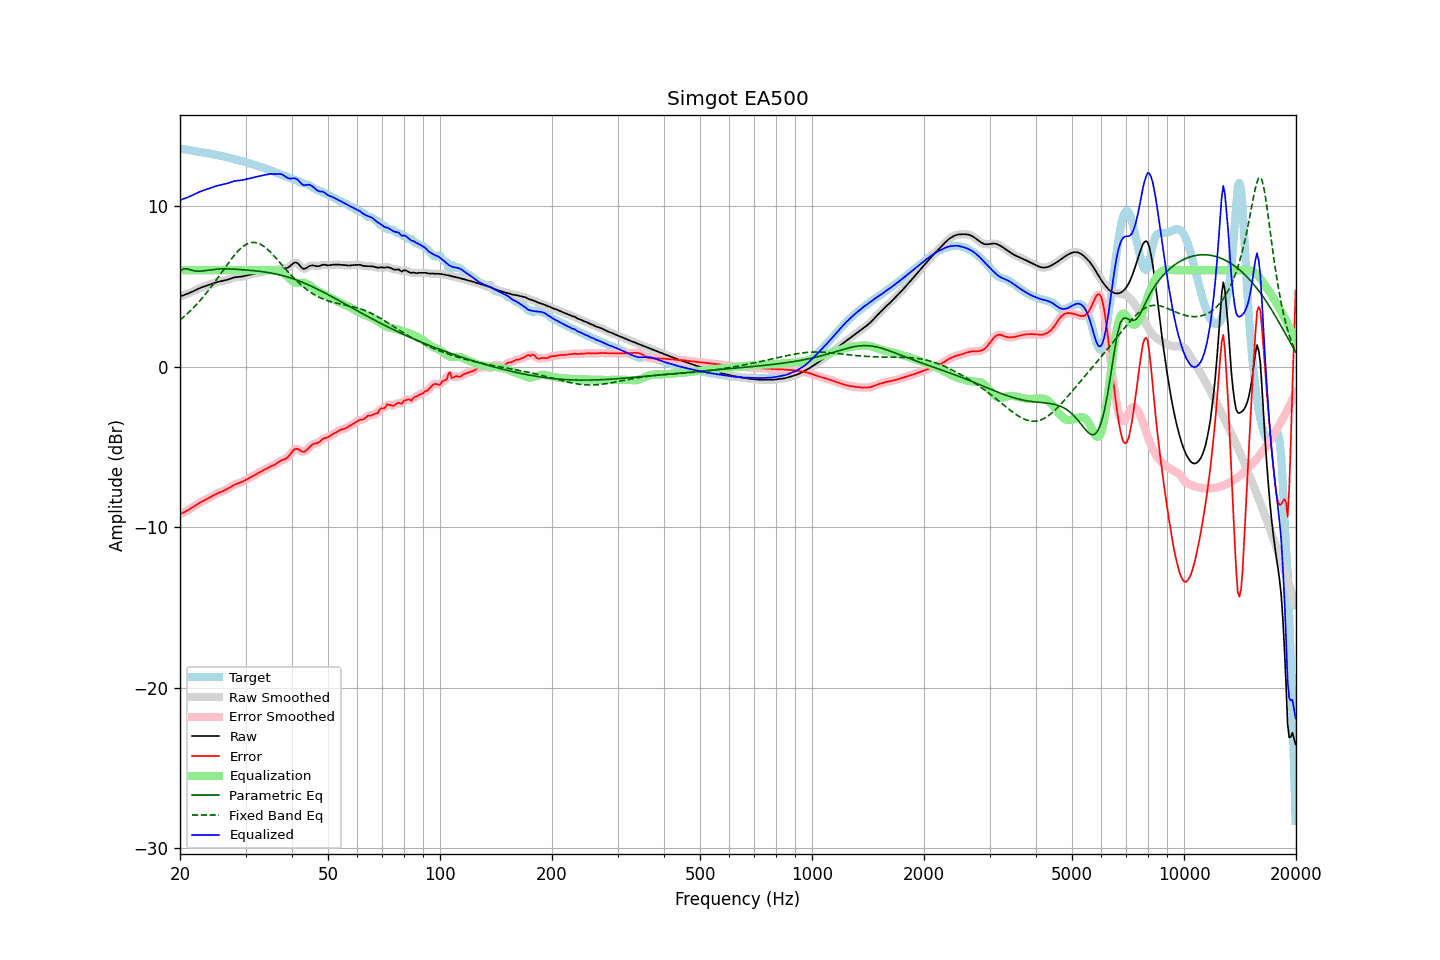

Data behind this chart, as committed beside it:
frequency, raw, error, smoothed, error_smoothed, equalization, parametric_eq, fixed_band_eq, equalized_raw, equalized_smoothed, target
20.00, 4.36, -9.19, 4.36, -9.19, 6.00, 5.93, 2.89, 10.36, 10.36, 13.56
20.20, 4.40, -9.15, 4.40, -9.15, 6.00, 6.00, 2.98, 10.40, 10.40, 13.55
20.40, 4.43, -9.10, 4.43, -9.10, 6.00, 6.07, 3.06, 10.43, 10.43, 13.53
20.61, 4.47, -9.05, 4.47, -9.05, 6.00, 6.08, 3.15, 10.47, 10.47, 13.52
20.81, 4.50, -9.00, 4.51, -9.00, 6.00, 6.09, 3.24, 10.50, 10.51, 13.50
21.02, 4.54, -8.94, 4.54, -8.94, 6.00, 6.06, 3.33, 10.54, 10.54, 13.49
21.23, 4.58, -8.88, 4.59, -8.88, 6.00, 6.03, 3.42, 10.58, 10.59, 13.47
21.44, 4.63, -8.82, 4.63, -8.82, 6.00, 6.01, 3.52, 10.63, 10.63, 13.45
21.66, 4.68, -8.75, 4.68, -8.75, 6.00, 5.98, 3.62, 10.68, 10.68, 13.43
21.87, 4.73, -8.69, 4.73, -8.69, 6.00, 5.96, 3.73, 10.73, 10.73, 13.42
22.09, 4.78, -8.62, 4.78, -8.62, 6.00, 5.94, 3.83, 10.78, 10.78, 13.40
22.31, 4.83, -8.56, 4.83, -8.56, 6.00, 5.94, 3.94, 10.83, 10.83, 13.38
22.54, 4.87, -8.50, 4.87, -8.50, 6.00, 5.94, 4.05, 10.87, 10.87, 13.37
22.76, 4.91, -8.44, 4.91, -8.44, 6.00, 5.94, 4.17, 10.91, 10.91, 13.35
22.99, 4.95, -8.39, 4.95, -8.39, 6.00, 5.95, 4.28, 10.95, 10.95, 13.34
23.22, 4.98, -8.34, 4.98, -8.34, 6.00, 5.96, 4.40, 10.98, 10.98, 13.32
23.45, 5.01, -8.29, 5.01, -8.29, 6.00, 5.97, 4.53, 11.01, 11.01, 13.30
23.69, 5.05, -8.24, 5.05, -8.24, 6.00, 5.99, 4.65, 11.05, 11.05, 13.28
23.92, 5.08, -8.18, 5.08, -8.18, 6.00, 6.00, 4.78, 11.08, 11.08, 13.26
24.16, 5.12, -8.13, 5.12, -8.13, 6.00, 6.02, 4.91, 11.12, 11.12, 13.24
24.40, 5.15, -8.07, 5.15, -8.07, 6.00, 6.03, 5.04, 11.15, 11.15, 13.22
24.65, 5.19, -8.02, 5.19, -8.02, 6.00, 6.04, 5.18, 11.19, 11.19, 13.20
24.89, 5.22, -7.96, 5.22, -7.96, 6.00, 6.06, 5.31, 11.22, 11.22, 13.19
25.14, 5.25, -7.91, 5.25, -7.91, 6.00, 6.06, 5.45, 11.25, 11.25, 13.17
25.39, 5.28, -7.87, 5.28, -7.87, 6.00, 6.07, 5.59, 11.28, 11.28, 13.15
25.65, 5.30, -7.83, 5.30, -7.83, 6.00, 6.08, 5.73, 11.30, 11.30, 13.13
25.91, 5.32, -7.79, 5.32, -7.79, 6.00, 6.08, 5.87, 11.32, 11.32, 13.11
26.16, 5.34, -7.75, 5.34, -7.75, 6.00, 6.08, 6.01, 11.34, 11.34, 13.09
26.43, 5.36, -7.70, 5.36, -7.70, 6.00, 6.08, 6.15, 11.36, 11.36, 13.06
26.69, 5.39, -7.65, 5.39, -7.65, 6.00, 6.08, 6.29, 11.39, 11.39, 13.04
26.96, 5.42, -7.59, 5.42, -7.59, 6.00, 6.08, 6.43, 11.42, 11.42, 13.01
27.23, 5.46, -7.53, 5.46, -7.53, 6.00, 6.07, 6.56, 11.46, 11.46, 12.99
27.50, 5.49, -7.46, 5.49, -7.47, 6.00, 6.07, 6.70, 11.49, 11.49, 12.96
27.77, 5.52, -7.41, 5.52, -7.41, 6.00, 6.07, 6.82, 11.52, 11.52, 12.93
28.05, 5.55, -7.35, 5.55, -7.36, 6.00, 6.06, 6.95, 11.55, 11.55, 12.90
28.33, 5.57, -7.31, 5.57, -7.31, 6.00, 6.05, 7.06, 11.57, 11.57, 12.88
28.62, 5.58, -7.28, 5.58, -7.28, 6.00, 6.05, 7.18, 11.58, 11.58, 12.85
28.90, 5.59, -7.24, 5.59, -7.24, 6.00, 6.04, 7.28, 11.59, 11.59, 12.83
29.19, 5.60, -7.21, 5.60, -7.21, 6.00, 6.03, 7.37, 11.60, 11.60, 12.81
29.48, 5.61, -7.17, 5.61, -7.16, 6.00, 6.03, 7.45, 11.61, 11.61, 12.78
29.78, 5.64, -7.11, 5.64, -7.12, 6.00, 6.02, 7.53, 11.64, 11.64, 12.75
30.08, 5.66, -7.06, 5.66, -7.06, 6.00, 6.01, 7.59, 11.66, 11.66, 12.72
30.38, 5.69, -7.00, 5.69, -7.00, 6.00, 6.00, 7.65, 11.69, 11.69, 12.69
30.68, 5.71, -6.95, 5.71, -6.95, 6.00, 5.99, 7.68, 11.71, 11.71, 12.66
30.99, 5.73, -6.89, 5.73, -6.89, 6.00, 5.98, 7.71, 11.73, 11.73, 12.63
31.30, 5.76, -6.84, 5.76, -6.84, 6.00, 5.97, 7.73, 11.76, 11.76, 12.60
31.61, 5.78, -6.78, 5.78, -6.78, 6.00, 5.96, 7.73, 11.78, 11.78, 12.56
31.93, 5.80, -6.73, 5.80, -6.73, 6.00, 5.95, 7.72, 11.80, 11.80, 12.53
32.24, 5.83, -6.67, 5.83, -6.67, 6.00, 5.94, 7.70, 11.83, 11.83, 12.50
32.57, 5.85, -6.61, 5.85, -6.61, 6.00, 5.93, 7.66, 11.85, 11.85, 12.46
32.89, 5.87, -6.56, 5.87, -6.56, 6.00, 5.92, 7.62, 11.87, 11.87, 12.43
33.22, 5.89, -6.51, 5.89, -6.51, 6.00, 5.91, 7.56, 11.89, 11.89, 12.40
33.55, 5.91, -6.46, 5.91, -6.46, 6.00, 5.89, 7.50, 11.91, 11.91, 12.37
33.89, 5.93, -6.40, 5.93, -6.40, 6.00, 5.88, 7.42, 11.93, 11.93, 12.34
34.23, 5.95, -6.35, 5.95, -6.35, 6.00, 5.87, 7.34, 11.95, 11.95, 12.30
34.57, 5.97, -6.29, 5.97, -6.29, 6.01, 5.85, 7.24, 11.98, 11.98, 12.26
34.92, 5.98, -6.24, 5.98, -6.24, 6.01, 5.83, 7.15, 11.99, 11.99, 12.22
35.27, 5.99, -6.20, 5.98, -6.20, 6.01, 5.82, 7.05, 12.00, 11.99, 12.18
35.62, 5.99, -6.16, 5.99, -6.16, 6.00, 5.80, 6.94, 11.99, 11.99, 12.14
35.97, 5.99, -6.11, 5.99, -6.11, 5.99, 5.78, 6.83, 11.98, 11.98, 12.10
... 635 more rows
